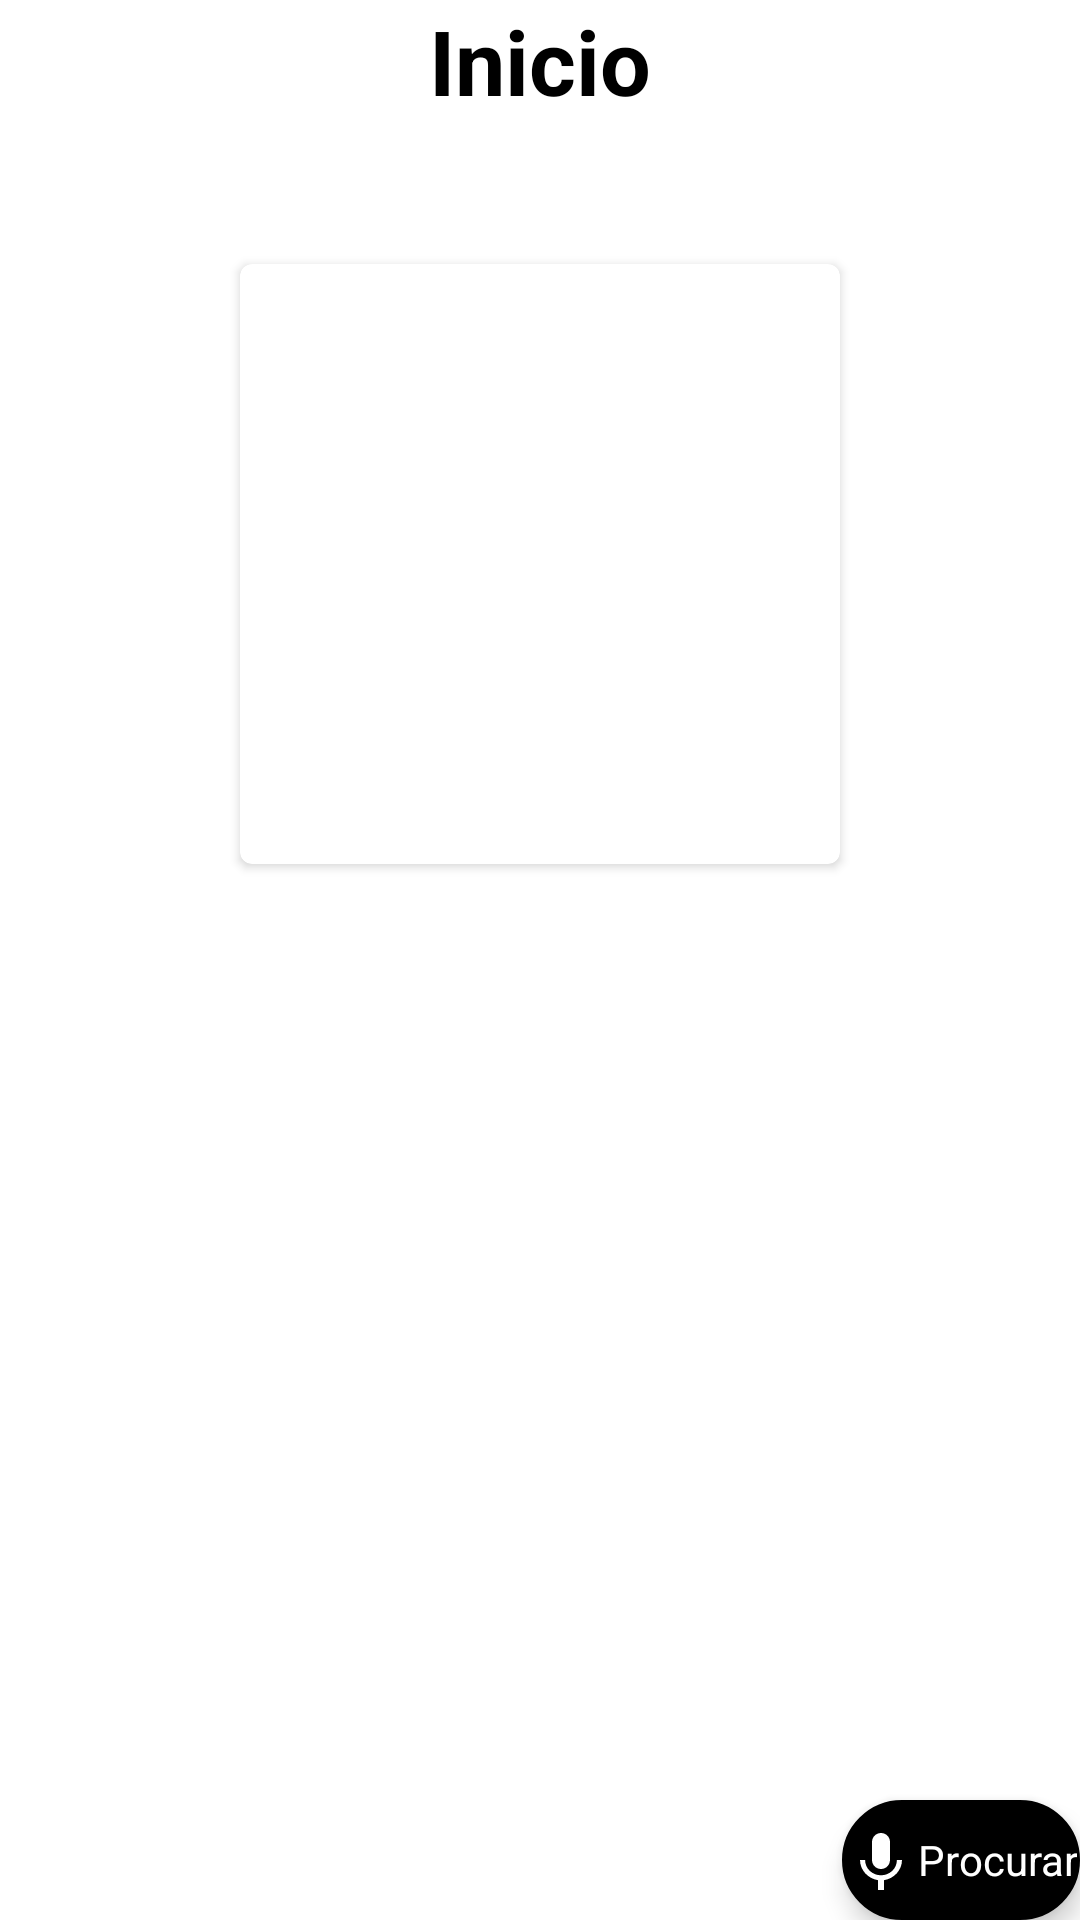

Here is an Android app screen rendered from its layout file. Give the layout XML and the strings, colors and styles it references.
<!-- AndroidManifest.xml: application theme Theme.App -->
<!-- res/layout/fragment_dash_board.xml -->
<?xml version="1.0" encoding="utf-8"?>
<FrameLayout xmlns:android="http://schemas.android.com/apk/res/android"
    xmlns:tools="http://schemas.android.com/tools"
    android:layout_width="match_parent"
    android:layout_height="match_parent"
    xmlns:app="http://schemas.android.com/apk/res-auto"
    tools:context=".DashBoardFragment"
    android:id="@+id/dashBoard">

<LinearLayout
    android:layout_width="match_parent"
    android:layout_height="match_parent"
    android:weightSum="5"
    android:orientation="vertical">
    <TextView
        android:layout_width="match_parent"
        android:layout_height="0dp"
        android:layout_weight="1"
        android:gravity="center|top"
        android:textColor="@color/black"
        android:textSize="30sp"
        android:textStyle="bold"
        android:text="@string/titulo_inicio" />
    <androidx.cardview.widget.CardView
        xmlns:card_view="http://schemas.android.com/apk/res-auto"
        android:id="@+id/card_view"
        android:layout_gravity="center"
        android:layout_width="200dp"
        android:layout_height="200dp"
        card_view:cardCornerRadius="4dp">

        <TextView
            android:id="@+id/info_text"
            android:layout_width="match_parent"
            android:layout_height="match_parent" />
    </androidx.cardview.widget.CardView>

</LinearLayout>

    <TextView
        android:id="@+id/voice_button"
        android:elevation="5dp"
        android:layout_width="wrap_content"
        android:layout_height="40dp"
        android:background="@drawable/voz_button"
        android:layout_gravity="bottom|end"
        android:clickable="true"
        android:gravity="center"
        android:text="@string/Procurar"
        android:textColor="#ffff"
        app:drawableStartCompat="@drawable/icon_voz"
        android:focusable="true" />
</FrameLayout>
<!-- resources referenced by this layout -->
<resources>
  <color name="black">#FF000000</color>
  <!-- drawable icon_voz (drawable) -->
  <vector android:height="24dp" android:tint="#ffff"
      android:viewportHeight="24" android:viewportWidth="24"
      android:width="24dp" xmlns:android="http://schemas.android.com/apk/res/android">
      <path android:fillColor="@android:color/white" android:pathData="M12,15c1.66,0 2.99,-1.34 2.99,-3L15,6c0,-1.66 -1.34,-3 -3,-3S9,4.34 9,6v6c0,1.66 1.34,3 3,3zM17.3,12c0,3 -2.54,5.1 -5.3,5.1S6.7,15 6.7,12L5,12c0,3.42 2.72,6.23 6,6.72L11,22h2v-3.28c3.28,-0.48 6,-3.3 6,-6.72h-1.7z"/>
  </vector>
  <!-- drawable voz_button (drawable) -->
  <?xml version="1.0" encoding="utf-8"?>
  <shape xmlns:android="http://schemas.android.com/apk/res/android">
      <stroke
          android:width="2dp"
          android:color="@color/black" />
  
      <solid android:color="@color/black" />
      <padding
          android:left="1dp"
          android:right="1dp"
          android:bottom="1dp"
          android:top="1dp" />
      <corners android:radius="300dp"/>
  </shape>
  <string name="Procurar">Procurar</string>
  <string name="titulo_inicio">Inicio</string>
  <style name="Theme.App" parent="Theme.MaterialComponents.DayNight.NoActionBar">
          <item name="colorPrimary">@color/purple_500</item>
          <item name="colorPrimaryVariant">@color/purple_700</item>
          <item name="colorOnPrimary">@color/white</item>
          <item name="colorSecondary">@color/teal_200</item>
          <item name="colorSecondaryVariant">@color/teal_700</item>
          <item name="colorOnSecondary">@color/black</item>
          <item name="android:statusBarColor">?attr/colorPrimaryVariant</item>
      </style>
  <color name="purple_500">#FF6200EE</color>
  <color name="purple_700">#FF3700B3</color>
  <color name="white">#FFFFFFFF</color>
  <color name="teal_200">#FF03DAC5</color>
  <color name="teal_700">#FF018786</color>
</resources>
